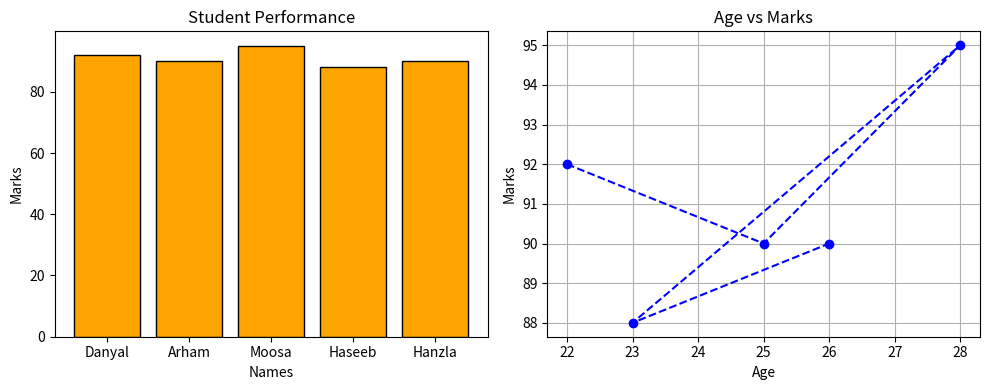

Here is the Python script that generated this plot:

import matplotlib.pyplot as plt
import pandas as pd

# DataFrame
students = {
    "Name": ["Danyal", "Arham", "Moosa", "Haseeb", "Hanzla"],
    "Age": [22, 25, 28, 23, 26],
    "Marks": [92, 90, 95, 88, 90]
}
df = pd.DataFrame(students)

# Create figure with 2 plots (1 row, 2 columns)
plt.figure(figsize=(10,4))


plt.subplot(1, 2, 1)
plt.bar(df["Name"], df["Marks"], color="orange", edgecolor="black")
plt.title("Student Performance")
plt.xlabel("Names")
plt.ylabel("Marks")


plt.subplot(1, 2, 2)
plt.plot(df["Age"], df["Marks"], marker="o", color="blue", linestyle="--")
plt.title("Age vs Marks")
plt.xlabel("Age")
plt.ylabel("Marks")
plt.grid(True)


plt.tight_layout()
plt.show()